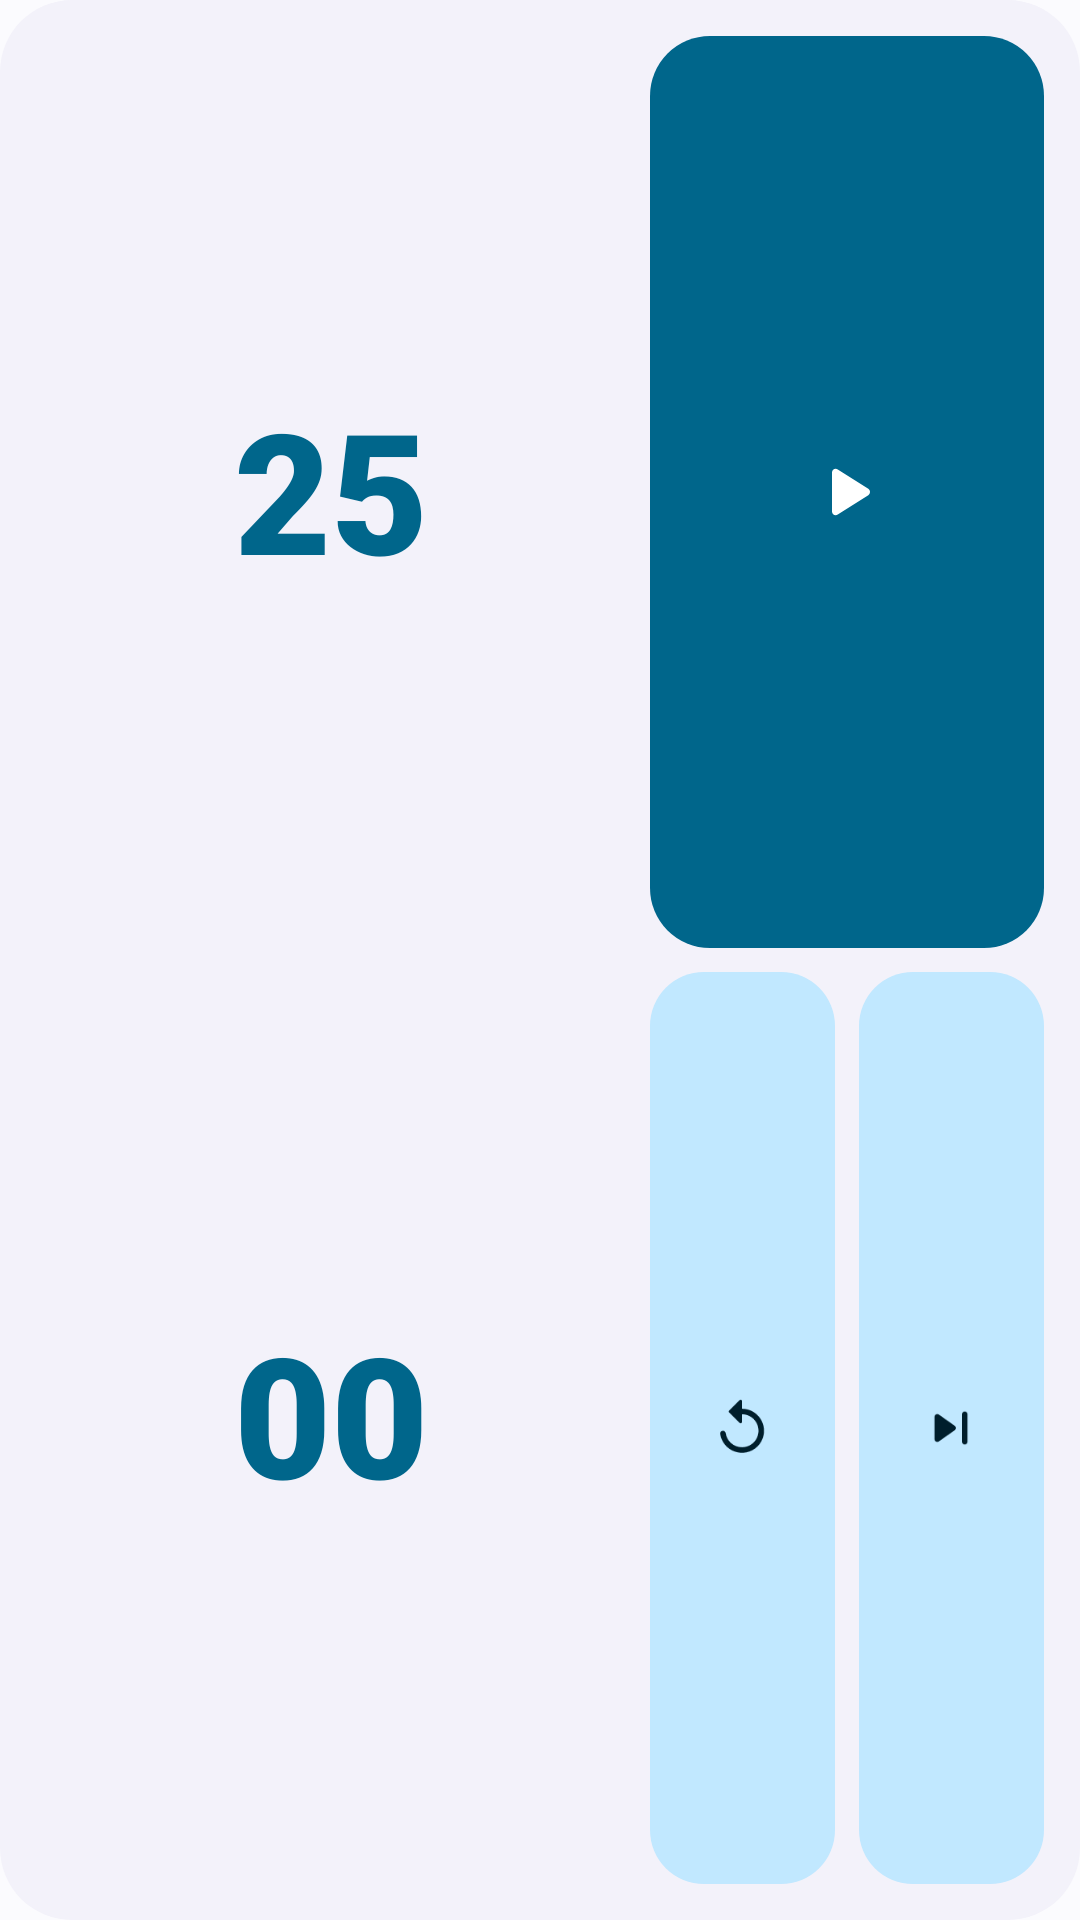

Produce the Android XML layout that renders to this screen, including the resource entries it uses.
<!-- AndroidManifest.xml: application theme Theme.Dayline -->
<!-- res/layout/preview_focus.xml -->
<?xml version="1.0" encoding="utf-8"?>
<LinearLayout xmlns:android="http://schemas.android.com/apk/res/android" android:layout_width="match_parent" android:layout_height="match_parent" android:orientation="horizontal" android:background="@drawable/preview_card" android:padding="12dp">
    <LinearLayout android:layout_width="0dp" android:layout_height="match_parent" android:layout_weight="6" android:orientation="vertical" android:gravity="center">
        <TextView android:layout_width="wrap_content" android:layout_height="0dp" android:layout_weight="1" android:gravity="center" android:text="25" android:textSize="56sp" android:includeFontPadding="false" android:fontFamily="sans-serif-black" android:textColor="@color/preview_primary" />
        <TextView android:layout_width="wrap_content" android:layout_height="0dp" android:layout_weight="1" android:gravity="center" android:text="00" android:textSize="56sp" android:includeFontPadding="false" android:fontFamily="sans-serif-black" android:textColor="@color/preview_primary" />
    </LinearLayout>
    <FrameLayout android:layout_width="8dp" android:layout_height="1dp" />
    <LinearLayout android:layout_width="0dp" android:layout_height="match_parent" android:layout_weight="4" android:orientation="vertical">
        <FrameLayout android:layout_width="match_parent" android:layout_height="0dp" android:layout_weight="1" android:background="@drawable/preview_box_primary">
            <ImageView android:layout_width="30dp" android:layout_height="30dp" android:layout_gravity="center" android:src="@drawable/ic_w_play" android:tint="@color/preview_on_primary" />
        </FrameLayout>
        <FrameLayout android:layout_width="1dp" android:layout_height="8dp" />
        <LinearLayout android:layout_width="match_parent" android:layout_height="0dp" android:layout_weight="1" android:orientation="horizontal">
            <FrameLayout android:layout_width="0dp" android:layout_height="match_parent" android:layout_weight="1" android:background="@drawable/preview_box_container">
                <ImageView android:layout_width="22dp" android:layout_height="22dp" android:layout_gravity="center" android:src="@drawable/ic_w_reset" android:tint="@color/preview_on_container" />
            </FrameLayout>
            <FrameLayout android:layout_width="8dp" android:layout_height="1dp" />
            <FrameLayout android:layout_width="0dp" android:layout_height="match_parent" android:layout_weight="1" android:background="@drawable/preview_box_container">
                <ImageView android:layout_width="22dp" android:layout_height="22dp" android:layout_gravity="center" android:src="@drawable/ic_w_skip" android:tint="@color/preview_on_container" />
            </FrameLayout>
        </LinearLayout>
    </LinearLayout>
</LinearLayout>
<!-- resources referenced by this layout -->
<resources>
  <color name="preview_on_container">#0A1460</color>
  <color name="preview_on_primary">#FFFFFF</color>
  <color name="preview_primary">#4F5BD5</color>
  <!-- drawable ic_w_play (drawable) -->
  <?xml version="1.0" encoding="utf-8"?>
  <vector xmlns:android="http://schemas.android.com/apk/res/android" android:width="24dp" android:height="24dp" android:viewportWidth="24" android:viewportHeight="24">
  <path android:fillColor="#FFFFFFFF" android:pathData="M8,6.82v10.36c0,0.79 0.87,1.27 1.54,0.84l8.14,-5.18c0.62,-0.39 0.62,-1.29 0,-1.69L9.54,5.98C8.87,5.55 8,6.03 8,6.82z"/>
  </vector>
  <!-- drawable ic_w_reset (drawable) -->
  <?xml version="1.0" encoding="utf-8"?>
  <vector xmlns:android="http://schemas.android.com/apk/res/android" android:width="24dp" android:height="24dp" android:viewportWidth="24" android:viewportHeight="24">
  <path android:fillColor="#FFFFFFFF" android:pathData="M12,5V2.21c0,-0.45 -0.54,-0.67 -0.85,-0.35l-3.8,3.79c-0.2,0.2 -0.2,0.51 0,0.71l3.79,3.79c0.32,0.31 0.86,0.09 0.86,-0.36V7c3.73,0 6.68,3.42 5.86,7.29 -0.47,2.27 -2.31,4.1 -4.57,4.57 -3.57,0.75 -6.75,-1.7 -7.23,-5.01 -0.07,-0.48 -0.49,-0.85 -0.98,-0.85 -0.6,0 -1.08,0.53 -1,1.13 0.62,4.39 4.8,7.64 9.53,6.72 3.12,-0.61 5.63,-3.12 6.24,-6.24C20.84,9.48 16.94,5 12,5z"/>
  </vector>
  <!-- drawable ic_w_skip (drawable) -->
  <?xml version="1.0" encoding="utf-8"?>
  <vector xmlns:android="http://schemas.android.com/apk/res/android" android:width="24dp" android:height="24dp" android:viewportWidth="24" android:viewportHeight="24">
  <path android:fillColor="#FFFFFFFF" android:pathData="M7.58,16.89l5.77,-4.07c0.56,-0.4 0.56,-1.24 0,-1.63L7.58,7.11C6.91,6.65 6,7.12 6,7.93v8.14c0,0.81 0.91,1.28 1.58,0.82zM16,7v10c0,0.55 0.45,1 1,1s1,-0.45 1,-1V7c0,-0.55 -0.45,-1 -1,-1s-1,0.45 -1,1z"/>
  </vector>
  <!-- drawable preview_box_container (drawable) -->
  <?xml version="1.0" encoding="utf-8"?>
  <shape xmlns:android="http://schemas.android.com/apk/res/android" android:shape="rectangle">
      <solid android:color="#DFE0FF" />
      <corners android:radius="18dp" />
  </shape>
  <!-- drawable preview_box_primary (drawable) -->
  <?xml version="1.0" encoding="utf-8"?>
  <shape xmlns:android="http://schemas.android.com/apk/res/android" android:shape="rectangle">
      <solid android:color="#4F5BD5" />
      <corners android:radius="20dp" />
  </shape>
  <!-- drawable preview_card (drawable) -->
  <?xml version="1.0" encoding="utf-8"?>
  <shape xmlns:android="http://schemas.android.com/apk/res/android" android:shape="rectangle">
      <solid android:color="#F3F2FA" />
      <corners android:radius="24dp" />
  </shape>
  <style name="Theme.Dayline" parent="android:Theme.Material.Light.NoActionBar">
          <item name="android:windowBackground">@color/window_light</item>
          <item name="android:statusBarColor">@android:color/transparent</item>
          <item name="android:navigationBarColor">@android:color/transparent</item>
      </style>
  <color name="window_light">#FBFBFE</color>
</resources>
